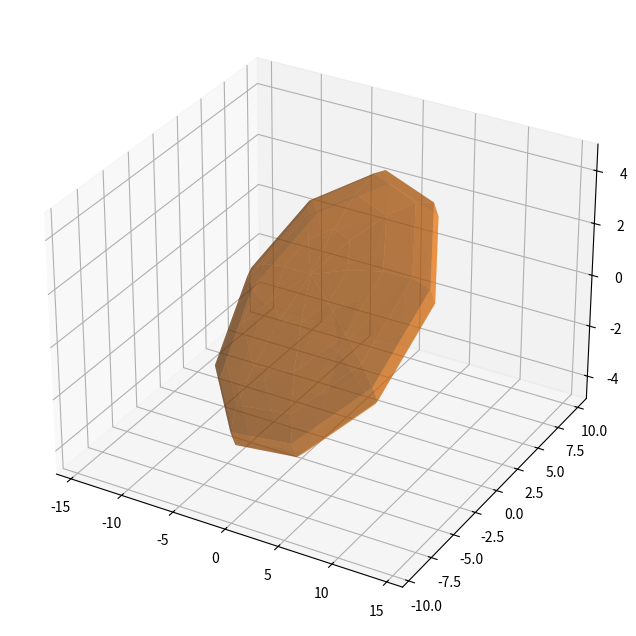

This chart was generated by the following Python code:
import numpy as np
from mpl_toolkits.mplot3d import Axes3D
import matplotlib.pyplot as plt
import matplotlib.colors as colors
from matplotlib.patches import Ellipse

def draw_2d(ax, covariance, mean):
    """ Implement function to plot one ellipse on ax.
    Input:
      ax: the plt axis object.
      covariance: (2,2) numpy array, The predicted observation covariance you obtain from EKF.
      mean: (2,) numpy array. The mean predicted observation you obtain from EKF.
    Note:
      calculate H, W, A, three floating numbers that will be used in the plt Ellipse.
    """
    # find eigenvalues and order from big to small
    eigenValues, eigenVectors = np.linalg.eig(covariance)
    idx = eigenValues.argsort()[::-1]   
    eigenValues = eigenValues[idx]
    eigenVectors = eigenVectors[:,idx]
    # plot vars
    confidence_95 = 2*np.sqrt(5.991)
    H = confidence_95*np.sqrt(eigenValues[0])
    W = confidence_95*np.sqrt(eigenValues[1])
    A = np.arctan(eigenVectors[1,0]/eigenVectors[0,0])
    el = Ellipse(xy=mean, width=W, height=H, angle=A,
                 color='C1', alpha=0.5)
    ax.add_artist(el)


def draw_3d(ax, covariance, mean):
    """ Implement function to plot one ellipsoid on 3d ax.
    Input:
      ax: the plt axis object.
      covariance: (3,3) numpy array. The filtered covariance of positions.
      mean: (3,) numpy array, The filtered mean of positions.
    Note:
      calculate pts, a (U, V, 3) numpy array of float, representing the x,y,z of
                     points on the ellipsoid. U and V represent the resolution in longitude and latitude.
                     refer to https://matplotlib.org/mpl_toolkits/mplot3d/tutorial.html#surface-plots.
    """   
    eig_value, eig_vector = np.linalg.eig(covariance)
    idx = eig_value.argsort()[::-1]   
    eig_value = eig_value[idx]
    eig_vector = eig_vector[:,idx]
    u = np.linspace(0.0, 2.0 * np.pi, 10)
    v = np.linspace(0.0, np.pi, 10)
    pts = np.zeros((len(u), len(v),3))
    pts[:,:,0] = np.outer(np.cos(u), np.sin(v))
    pts[:,:,1] = np.outer(np.sin(u), np.sin(v))
    pts[:,:,2] = np.outer(np.ones_like(u), np.cos(v))
    pts = pts.dot(np.diag(2*np.sqrt(5.991*eig_value))).dot(eig_vector.transpose()) + np.tile(mean,((len(u), len(v), 1)))
    ax.plot_surface(pts[:,:,0], pts[:,:,1], pts[:,:,2], rstride=1, cstride=1,
                        color='C1', linewidth=0.1, alpha=0.5, shade=True)

if __name__ == "__main__":
    fig = plt.figure(figsize=(8,8))
    ax = fig.add_subplot(111, projection='3d')
    covariance = np.array([[9.0,-4.0,2.0],
                           [-4.0,4.0,0],
                           [2.0,0,1.0]])
    center = np.zeros(3)
    draw_3d(ax, covariance, center)
    plt.show()
